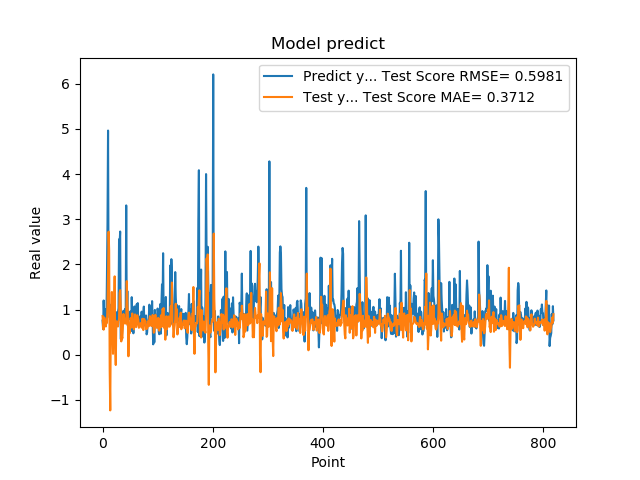

The table this chart was drawn from, first rows:
7.566530108451843262e-01, 8.573046375030379807e-01
5.684260129928588867e-01, 6.586204325375245583e-01
1.201630949974060059e+00, 5.557579149642737359e-01
8.802530169486999512e-01, 8.273008932790820724e-01
8.531429767608642578e-01, 7.895393144868352309e-01
7.591750025749206543e-01, 7.546684974177971794e-01
1.005007982254028320e+00, 6.262901167825206672e-01
7.687720060348510742e-01, 7.255958006967677676e-01
1.740013241767883301e+00, 7.083423738762973931e-01
2.913533687591552734e+00, 1.121720514344036967e+00
4.963075160980224609e+00, 1.781880931299131721e+00
1.471215128898620605e+00, 2.723750712783382877e+00
1.000648975372314453e+00, 2.311576431181299185e+00
8.220189809799194336e-01, -3.548130714283427301e-01
9.362199902534482643e-01, -1.231470431315038860e+00
5.486897230148315430e-01, 7.209959758682454867e-01
1.111255049705505371e+00, 7.782782504435752369e-01
7.148039937019348145e-01, 1.389839768849610468e+00
1.052167057991027832e+00, 4.619168357276067227e-01
8.955980539321898304e-01, 2.084909410480034059e-02
7.769405245780944824e-01, 8.515524463883439310e-01
5.699509978294372559e-01, 1.025164161010881925e+00
8.244060277938842773e-01, 1.735872031175733410e+00
5.800840258598327637e-01, 1.761644842472032402e-01
9.488009810447691761e-01, -2.263696595115923249e-01
7.918390035629272461e-01, 7.412915705105884712e-01
6.937990188598632812e-01, 6.846279605326933693e-01
6.834830045700073242e-01, 7.013049099597759017e-01
9.433320164680479847e-01, 6.260288477358227910e-01
1.032713770866394043e+00, 7.516064076305123409e-01
2.556216001510620117e+00, 7.829684157370359054e-01
2.464895963668823242e+00, 1.372029467980470763e+00
2.728049993515014204e+00, 1.430457362759830042e+00
3.558506965637206476e-01, 1.068687753875099622e+00
3.262020051479339600e-01, 2.956785977474531979e-01
3.781589865684509277e-01, 4.150058793921405087e-01
6.306380033493041992e-01, 3.645469493992788412e-01
8.854129910469055176e-01, 6.383548573937533055e-01
9.743152856826782227e-01, 9.033890368331184417e-01
7.307389974594116211e-01, 7.081685995075455153e-01
9.521890282630921520e-01, 6.944280472705832707e-01
1.011654973030090332e+00, 7.593284052199900103e-01
7.643579840660095215e-01, 7.968201491956363736e-01
3.306220054626464844e+00, 6.854258415384721914e-01
7.543110251426696777e-01, 1.630458987592889875e+00
1.409499049186706321e+00, 1.132641847266661728e+00
6.401469707489013672e-01, 8.831149366661826816e-01
8.640019893646240234e-01, -3.333847647387741531e-02
8.469420075416564941e-01, 6.234788791469492164e-01
7.976629734039306641e-01, 4.726179948643471906e-01
9.555831551551821068e-01, 7.085543102866018739e-01
9.546210169792175293e-01, 8.120155261997047402e-01
5.251880288124084473e-01, 7.506705707285038498e-01
1.275226235389709695e+00, 6.025753591694226197e-01
8.355640172958374023e-01, 9.147054106624986636e-01
7.640249729156494141e-01, 6.195742335953182689e-01
4.752210080623626154e-01, 7.018708554070959282e-01
7.414129972457885742e-01, 5.626776834253914839e-01
1.069700956344604492e+00, 7.124794452398874878e-01
7.892770171165466309e-01, 8.928262566986356896e-01
6.914690136909484863e-01, 6.778917609707415526e-01
... 759 more rows
